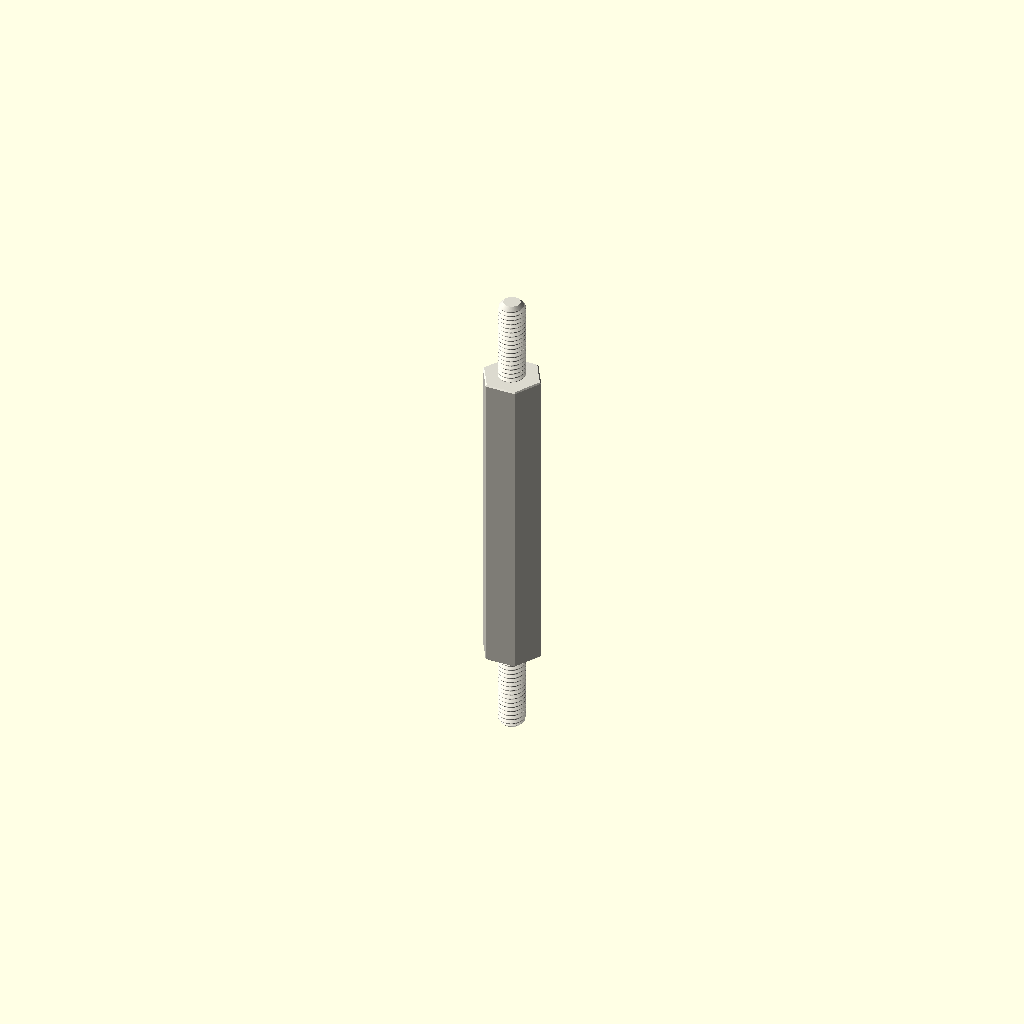
Cell 1: the model at its default parameters.
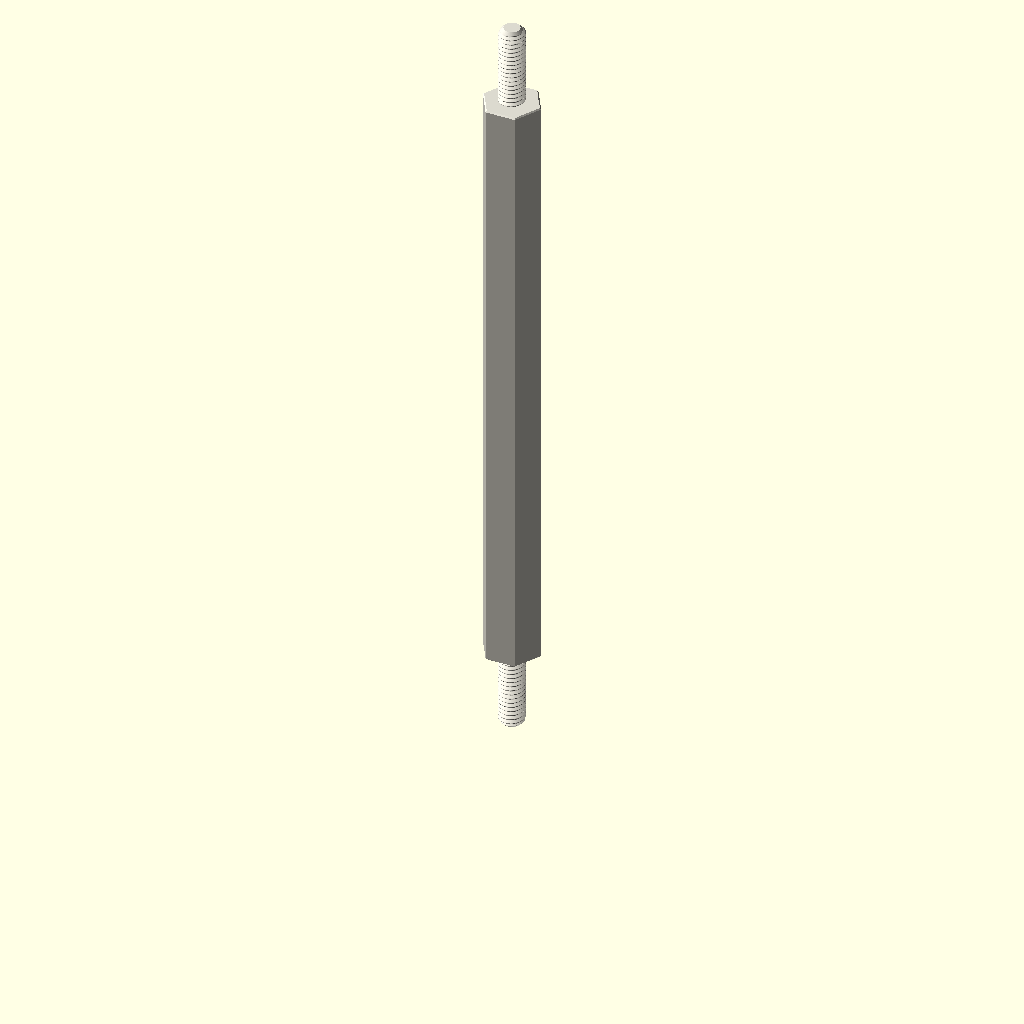
Cell 2 — depth_mm set to 60, the other parameters unchanged.
One fixed orthographic camera (rotation 55°, 0°, 25°; colour scheme Cornfield) for every cell.
OpenSCAD source file parts/hardware_standoff_m2_5_stud_to_stud_hexagon_nylon_white_5_mm_across_flats_8_mm_stud_length_30_mm_depth/scad/working.scad:
// OOMP generic catalogue model; units: mm.
// Stud length is additional to body depth. Tapping depths are model assumptions.
variant = "full"; // [full, display]
family = "standoff";
connection_type = "stud_to_stud";
depth_mm = 30;
stud_length_mm = 8;
tapped_depth_mm = 0;
bore_mm = 3.2;
outer_diameter_mm = 7;
across_flats_mm = 5;
thread_nominal_diameter_mm = 2.5;
thread_pitch_mm = 0.45;
edge_chamfer_mm = 0.12;
mouth_chamfer_mm = 0.2;
angular_segments = 96;
samples_per_pitch = 16;

// Boundary travels up the outside, then down any tapped/plain bore.
// Equal-height rings at shoulders form the annular shoulder faces.
n = angular_segments;
threaded = family == "standoff";
has_stud = connection_type == "stud_to_tapped" || connection_type == "stud_to_stud";
two_studs = connection_type == "stud_to_stud";
through = !threaded || connection_type == "tapped_to_tapped";
pitch = thread_pitch_mm;
diameter = threaded ? thread_nominal_diameter_mm : bore_mm;
minor = diameter - 5*sqrt(3)*pitch/8;
transition = mouth_chamfer_mm + (threaded ? 5*sqrt(3)*pitch/16 : 0);
tip_chamfer = mouth_chamfer_mm + 17*sqrt(3)*pitch/48;
function sorted(v) = len(v)<=1 ? v : let(p=v[0])
    concat(sorted([for(x=v) if(x<p-1e-8) x]), [p], sorted([for(x=v) if(x>p+1e-8) x]));
function reverse(v) = [for(i=[len(v)-1:-1:0]) v[i]];
function theta(i) = i*360/n;
function fract(x) = x-floor(x);
function phase_distance(i,z) = abs(fract(z/pitch-theta(i)/360+0.5)-0.5);
function thread_r(i,z) = minor/2 + min(5*sqrt(3)*pitch/16,
    max(0,(phase_distance(i,z)-0.125)*pitch*sqrt(3)));
function stud_r(i,z,tip) = min(diameter/2 - (variant=="full" ?
    min(17*sqrt(3)*pitch/48,max(0,(phase_distance(i,z)-0.0625)*pitch*sqrt(3))) : 0),
    diameter/2-tip_chamfer+abs(z-tip));
function body_r(i,z) = (threaded ? across_flats_mm/2/cos(theta(i)%60-30) : outer_diameter_mm/2)
    - max(0,edge_chamfer_mm-min(z,depth_mm-z));
function bore_r(i,z) = max(threaded ? (variant=="full" ? thread_r(i,z) : minor/2) : diameter/2,
    diameter/2+mouth_chamfer_mm-(through ? min(z,depth_mm-z) : depth_mm-z));
function stud_z(a,b,tip) = let(count=variant=="full" ? ceil(stud_length_mm/pitch*samples_per_pitch) : 1)
    sorted(concat([for(i=[0:count]) a+(b-a)*i/count], [tip==a ? tip+tip_chamfer : tip-tip_chamfer]));
body_z = sorted([0,edge_chamfer_mm,depth_mm-edge_chamfer_mm,depth_mm]);
low = through ? 0 : depth_mm-tapped_depth_mm;
count = threaded && variant=="full" ? ceil((depth_mm-low)/pitch*samples_per_pitch) : 1;
bore_z = two_studs ? [] : reverse(sorted(concat(
    [for(i=[0:count]) low+(depth_mm-low)*i/count],
    [depth_mm-mouth_chamfer_mm,depth_mm-transition],
    through ? [mouth_chamfer_mm,transition] : [])));
// Ring descriptors: [height, kind, tip]. Kind: 0 body, 1 stud, 2 bore.
rings = concat(
    has_stud ? [for(z=stud_z(-stud_length_mm,0,-stud_length_mm)) [z,1,-stud_length_mm]] : [],
    [for(z=body_z) [z,0,0]],
    two_studs ? [for(z=stud_z(depth_mm,depth_mm+stud_length_mm,depth_mm+stud_length_mm)) [z,1,depth_mm+stud_length_mm]] : [],
    [for(z=bore_z) [z,2,0]]);
function radius(i,ring) = ring[1]==0 ? body_r(i,ring[0]) :
    ring[1]==1 ? stud_r(i,ring[0],ring[2]) : bore_r(i,ring[0]);
points = concat([for(ring=rings) for(i=[0:n-1])
    [radius(i,ring)*cos(theta(i)),radius(i,ring)*sin(theta(i)),ring[0]]],
    through ? [] : [[0,0,rings[0][0]],[0,0,rings[len(rings)-1][0]]]);
center = len(rings)*n;
last = (len(rings)-1)*n;
// OpenSCAD winding is opposite to STL winding.
faces = concat(
    [for(j=[0:len(rings)-(through ? 1 : 2)]) for(i=[0:n-1]) each
        let(a=j*n+i,b=j*n+(i+1)%n,c=((j+1)%len(rings))*n+(i+1)%n,d=((j+1)%len(rings))*n+i)
        [[a,c,b],[a,d,c]]],
    through ? [] : [for(i=[0:n-1]) each let(k=(i+1)%n)
        [[center,i,k],[center+1,last+k,last+i]]]);
assert(family=="spacer" || family=="standoff");
assert(!threaded || connection_type=="tapped_to_tapped" || has_stud);
assert(depth_mm>0 && diameter>0 && pitch>0);
assert(variant=="full" || variant=="display");
assert(n>=24 && n%12==0 && samples_per_pitch>=8);
assert(mouth_chamfer_mm>0 && mouth_chamfer_mm<depth_mm/2);
assert(edge_chamfer_mm>=0 && edge_chamfer_mm<depth_mm/2);
assert(diameter+4*max(mouth_chamfer_mm,edge_chamfer_mm) < (threaded ? across_flats_mm : outer_diameter_mm));
assert(!has_stud || stud_length_mm>2*mouth_chamfer_mm);
assert(!through || !threaded || 2*transition<depth_mm);
assert(connection_type!="stud_to_tapped" || (tapped_depth_mm>transition && tapped_depth_mm<depth_mm));
color([0.86,0.85,0.81]) polyhedron(points=points,faces=faces,convexity=20);
Customizer parameters (derived from the source; name, type, default, range or options):
variant: string, default "full", options "full", "display"
family: string, default "standoff"
connection_type: string, default "stud_to_stud"
depth_mm: number, default 30
stud_length_mm: number, default 8
tapped_depth_mm: number, default 0
bore_mm: number, default 3.2
outer_diameter_mm: number, default 7
across_flats_mm: number, default 5
thread_nominal_diameter_mm: number, default 2.5
thread_pitch_mm: number, default 0.45
edge_chamfer_mm: number, default 0.12
mouth_chamfer_mm: number, default 0.2
angular_segments: number, default 96
samples_per_pitch: number, default 16
